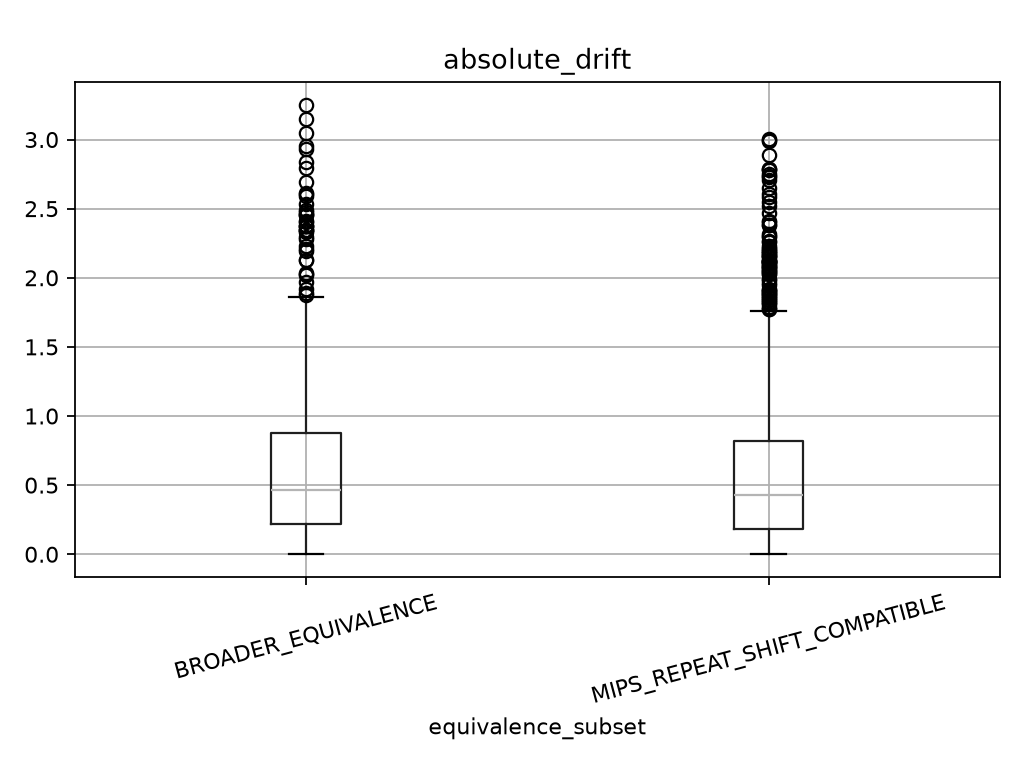

Data behind this chart, as committed beside it:
subset, n_sources, n_variants, mean_drift, median_drift, P90, P95, max_drift, mean_source_worst_case
BROADER_EQUIVALENCE, 82, 915, 0.6419, 0.4637, 1.46, 1.799, 3.253, 1.388
MIPS_REPEAT_SHIFT_COMPATIBLE, 100, 1992, 0.5811, 0.4291, 1.274, 1.634, 3.007, 1.559
